Run: headless pygame with SDL's dummy video driver; simulated clock (each Clock.tick advances the game by its frame time, no real sleeping); random seed 0; keys injected as events and as key.get_pressed() state; no mouse input.
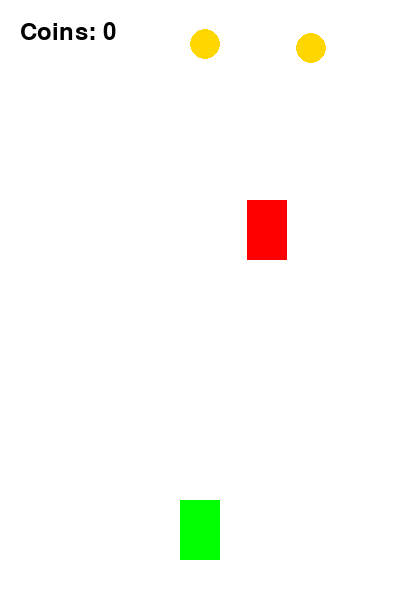
Frame 1 of 4 · flips 1–60 · no input
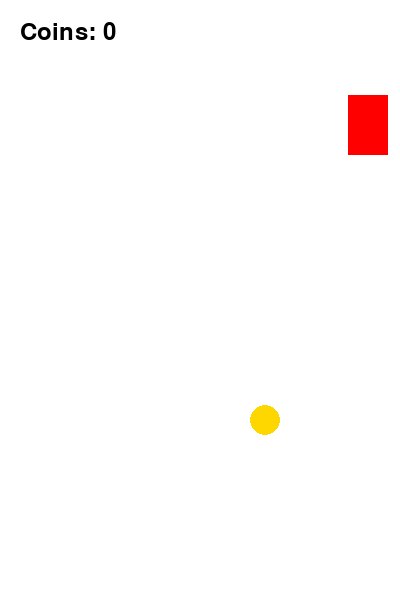
Frame 2 of 4 · flips 61–180 · tapped SPACE, RETURN · held RIGHT (→), D
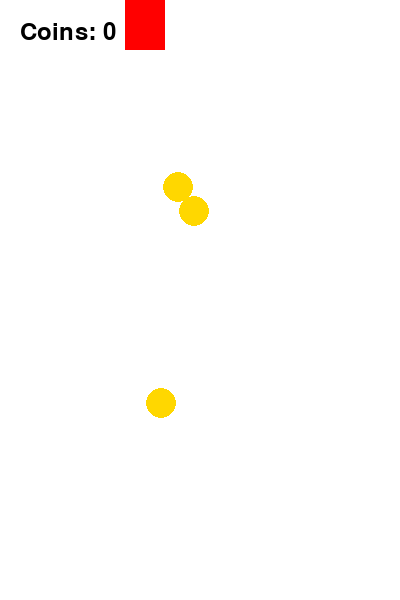
Frame 3 of 4 · flips 181–300 · held DOWN (↓), S
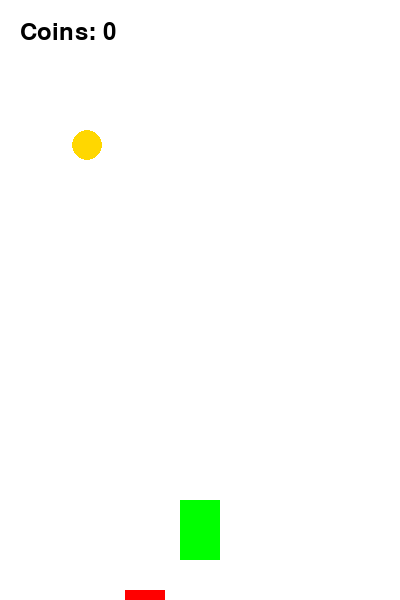
Frame 4 of 4 · flips 301–420 · held LEFT (←), A, UP (↑), W

The pygame program that drew these frames:

import pygame
import random

pygame.init()

WIDTH, HEIGHT = 400, 600
screen = pygame.display.set_mode((WIDTH, HEIGHT))
clock = pygame.time.Clock()

player_x = 180
player_y = 500

enemy_x = random.randint(50, 350)
enemy_y = -100
enemy_speed = 5

coins = []
coin_count = 0


# Generate coins with different weights
def create_coin():
    return {
        "x": random.randint(50, 350),
        "y": random.randint(-500, -50),
        "weight": random.choice([1, 2, 3])
    }


for _ in range(3):
    coins.append(create_coin())

running = True

while running:
    screen.fill((255, 255, 255))

    for event in pygame.event.get():
        if event.type == pygame.QUIT:
            running = False

    keys = pygame.key.get_pressed()

    if keys[pygame.K_LEFT]:
        player_x -= 5

    if keys[pygame.K_RIGHT]:
        player_x += 5

    # Player
    pygame.draw.rect(screen, (0, 255, 0), (player_x, player_y, 40, 60))

    # Enemy
    enemy_y += enemy_speed
    pygame.draw.rect(screen, (255, 0, 0), (enemy_x, enemy_y, 40, 60))

    if enemy_y > HEIGHT:
        enemy_y = -100
        enemy_x = random.randint(50, 350)

    # Coins
    for coin in coins:
        coin["y"] += 5

        pygame.draw.circle(
            screen,
            (255, 215, 0),
            (coin["x"], coin["y"]),
            15
        )

        # Collision with player
        if abs(player_x - coin["x"]) < 30 and abs(player_y - coin["y"]) < 30:
            coin_count += coin["weight"]
            coin.update(create_coin())

        if coin["y"] > HEIGHT:
            coin.update(create_coin())

    # Increase enemy speed every 5 coins
    if coin_count % 5 == 0 and coin_count != 0:
        enemy_speed = 5 + coin_count // 5

    font = pygame.font.SysFont(None, 36)
    text = font.render(f"Coins: {coin_count}", True, (0, 0, 0))
    screen.blit(text, (20, 20))

    pygame.display.update()
    clock.tick(60)

pygame.quit()
